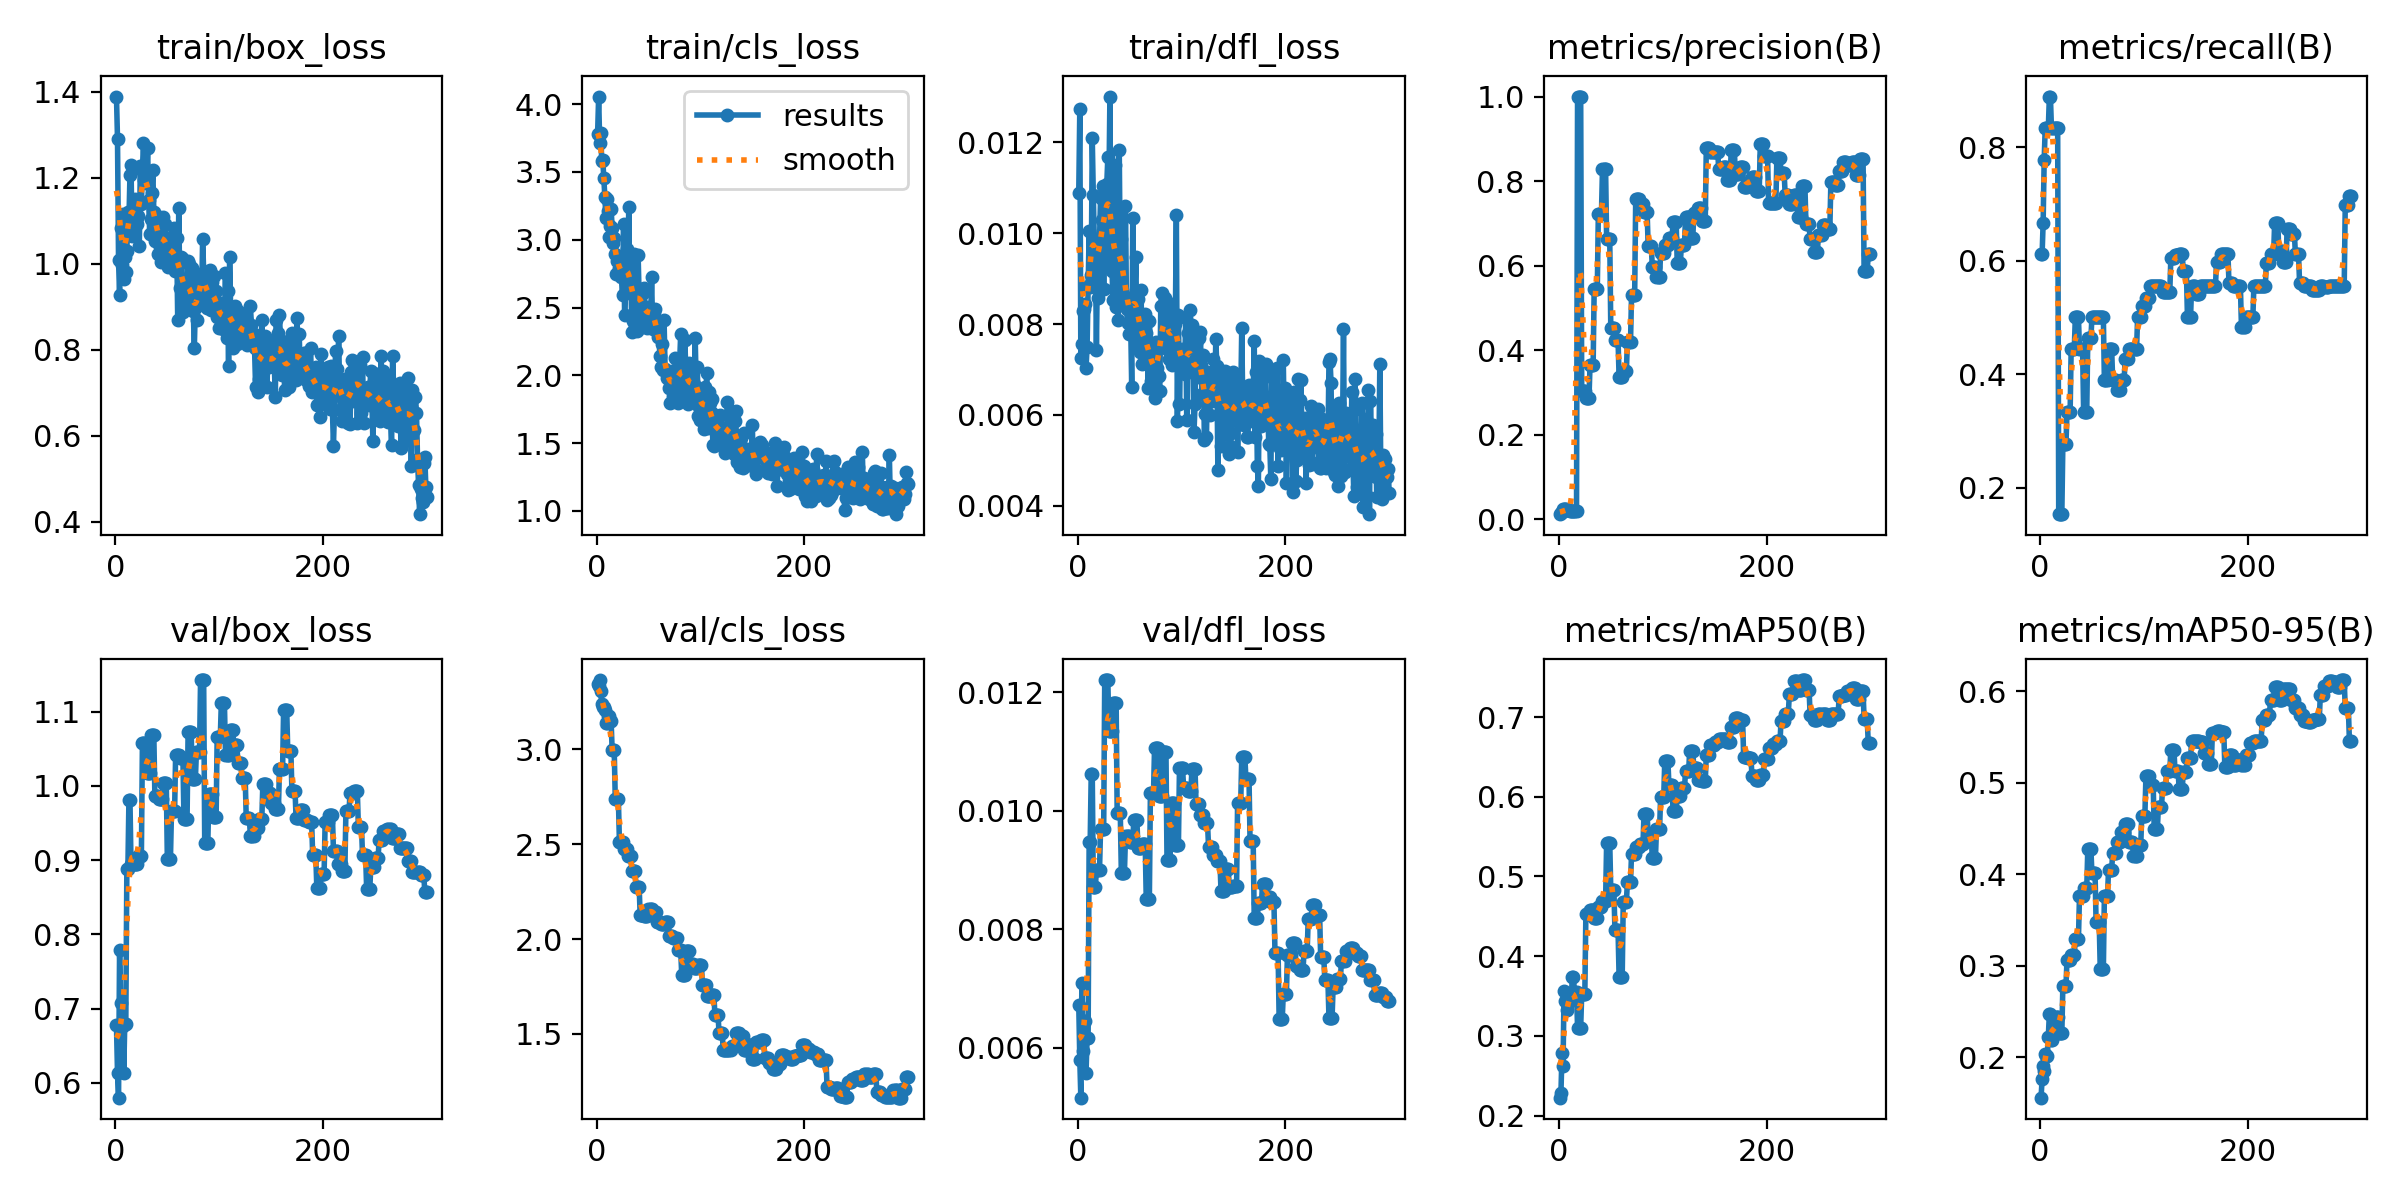

Values plotted in this chart, from the file beside it:
epoch, time, train/box_loss, train/cls_loss, train/dfl_loss, metrics/precision(B), metrics/recall(B), metrics/mAP50(B), metrics/mAP50-95(B), val/box_loss, val/cls_loss, val/dfl_loss, lr/pg0, lr/pg1, lr/pg2
1, 4.323, 1.389, 3.783, 0.01089, 0.01198, 0.6111, 0.2224, 0.1559, 0.6777, 3.342, 0.00672, 5.001e-05, 5.001e-05, 5.001e-05
2, 5.758, 1.291, 4.056, 0.01273, 0.01402, 0.6111, 0.2289, 0.1761, 0.6139, 3.331, 0.0058, 0.0001163, 0.0001163, 0.0001163
3, 7.017, 1.008, 3.717, 0.00726, 0.01773, 0.6667, 0.2779, 0.1903, 0.5801, 3.365, 0.00516, 0.0001822, 0.0001822, 0.0001822
4, 8.364, 0.9277, 3.784, 0.00755, 0.02322, 0.7778, 0.2627, 0.1846, 0.7789, 3.305, 0.0071, 0.0002476, 0.0002476, 0.0002476
5, 9.7, 1.083, 3.578, 0.00828, 0.02308, 0.8333, 0.356, 0.2036, 0.7082, 3.236, 0.00594, 0.0003125, 0.0003125, 0.0003125
6, 11.15, 0.9979, 3.585, 0.00834, 0.02389, 0.8333, 0.3432, 0.2015, 0.677, 3.223, 0.00645, 0.0003771, 0.0003771, 0.0003771
7, 12.42, 1.115, 3.452, 0.00843, 0.02389, 0.8333, 0.3432, 0.2015, 0.677, 3.223, 0.00645, 0.0004412, 0.0004412, 0.0004412
8, 13.73, 0.9655, 3.315, 0.00704, 0.02249, 0.8333, 0.3321, 0.2226, 0.6139, 3.205, 0.00558, 0.0005048, 0.0005048, 0.0005048
9, 15.25, 1.015, 3.16, 0.00749, 0.02172, 0.8889, 0.3421, 0.2478, 0.68, 3.139, 0.00617, 0.000568, 0.000568, 0.000568
10, 17.49, 0.9806, 3.3, 0.00883, 0.02172, 0.8889, 0.3421, 0.2478, 0.68, 3.139, 0.00617, 0.0006308, 0.0006308, 0.0006308
11, 19.1, 1.029, 3.213, 0.01004, 0.01968, 0.8333, 0.3495, 0.2192, 0.8875, 3.174, 0.00948, 0.0006932, 0.0006932, 0.0006932
12, 20.34, 1.121, 3.018, 0.00882, 0.01968, 0.8333, 0.3495, 0.2192, 0.8875, 3.174, 0.00948, 0.000755, 0.000755, 0.000755
13, 21.7, 1.1, 3.103, 0.00908, 0.01945, 0.8333, 0.3738, 0.2255, 0.981, 3.152, 0.01063, 0.0008165, 0.0008165, 0.0008165
14, 22.96, 1.206, 3.227, 0.01208, 0.01945, 0.8333, 0.3738, 0.2255, 0.981, 3.152, 0.01063, 0.0008775, 0.0008775, 0.0008775
15, 24.67, 1.23, 3.088, 0.01083, 0.01906, 0.8333, 0.3544, 0.2441, 0.8951, 2.994, 0.00872, 0.0009381, 0.0009381, 0.0009381
16, 25.98, 1.064, 2.978, 0.00978, 0.01906, 0.8333, 0.3544, 0.2441, 0.8951, 2.994, 0.00872, 0.0009982, 0.0009982, 0.0009982
17, 27.23, 1.084, 3.014, 0.00985, 0.01906, 0.8333, 0.3544, 0.2441, 0.8951, 2.994, 0.00872, 0.001058, 0.001058, 0.001058
18, 28.75, 1.091, 2.891, 0.00743, 1, 0.1534, 0.3104, 0.2262, 0.8945, 2.74, 0.00901, 0.001117, 0.001117, 0.001117
19, 30.99, 1.151, 2.744, 0.00939, 1, 0.1534, 0.3104, 0.2262, 0.8945, 2.74, 0.00901, 0.001176, 0.001176, 0.001176
20, 32.35, 1.101, 2.84, 0.00857, 1, 0.1534, 0.3104, 0.2262, 0.8945, 2.74, 0.00901, 0.001234, 0.001234, 0.001234
21, 33.64, 1.091, 2.852, 0.00986, 1, 0.1534, 0.3104, 0.2262, 0.8945, 2.74, 0.00901, 0.001292, 0.001292, 0.001292
22, 34.92, 1.112, 2.788, 0.01077, 0.3025, 0.2778, 0.3529, 0.2783, 0.9055, 2.51, 0.0097, 0.00135, 0.00135, 0.00135
23, 36.23, 1.041, 2.741, 0.01028, 0.3025, 0.2778, 0.3529, 0.2783, 0.9055, 2.51, 0.0097, 0.001407, 0.001407, 0.001407
24, 37.54, 1.227, 2.727, 0.01104, 0.3025, 0.2778, 0.3529, 0.2783, 0.9055, 2.51, 0.0097, 0.001463, 0.001463, 0.001463
25, 38.86, 1.139, 2.596, 0.00876, 0.3025, 0.2778, 0.3529, 0.2783, 0.9055, 2.51, 0.0097, 0.00152, 0.00152, 0.00152
26, 40.24, 1.218, 3.118, 0.01096, 0.2861, 0.3333, 0.4522, 0.3068, 1.058, 2.474, 0.01221, 0.001529, 0.001529, 0.001529
27, 41.72, 1.281, 2.444, 0.00933, 0.2861, 0.3333, 0.4522, 0.3068, 1.058, 2.474, 0.01221, 0.001524, 0.001524, 0.001524
28, 43.68, 1.194, 2.682, 0.01108, 0.2861, 0.3333, 0.4522, 0.3068, 1.058, 2.474, 0.01221, 0.001518, 0.001518, 0.001518
29, 45.43, 1.188, 2.931, 0.01167, 0.2861, 0.3333, 0.4522, 0.3068, 1.058, 2.474, 0.01221, 0.001513, 0.001513, 0.001513
30, 46.8, 1.191, 2.703, 0.01094, 0.3644, 0.4444, 0.4573, 0.312, 1.017, 2.439, 0.01135, 0.001507, 0.001507, 0.001507
31, 48.02, 1.269, 3.239, 0.013, 0.3644, 0.4444, 0.4573, 0.312, 1.017, 2.439, 0.01135, 0.001502, 0.001502, 0.001502
32, 49.27, 1.149, 2.632, 0.00965, 0.3644, 0.4444, 0.4573, 0.312, 1.017, 2.439, 0.01135, 0.001496, 0.001496, 0.001496
33, 50.58, 1.07, 2.728, 0.00917, 0.3644, 0.4444, 0.4573, 0.312, 1.017, 2.439, 0.01135, 0.001491, 0.001491, 0.001491
34, 51.97, 1.103, 2.317, 0.00852, 0.5444, 0.5, 0.4474, 0.3288, 1.068, 2.361, 0.01183, 0.001485, 0.001485, 0.001485
35, 53.21, 1.164, 2.402, 0.00876, 0.5444, 0.5, 0.4474, 0.3288, 1.068, 2.361, 0.01183, 0.00148, 0.00148, 0.00148
36, 54.48, 1.218, 2.893, 0.01149, 0.5444, 0.5, 0.4474, 0.3288, 1.068, 2.361, 0.01183, 0.001474, 0.001474, 0.001474
37, 56.36, 1.119, 2.354, 0.00838, 0.5444, 0.5, 0.4474, 0.3288, 1.068, 2.361, 0.01183, 0.001469, 0.001469, 0.001469
38, 58.46, 1.053, 2.6, 0.00992, 0.722, 0.4444, 0.4615, 0.3759, 0.9864, 2.276, 0.00996, 0.001463, 0.001463, 0.001463
39, 59.76, 1.091, 2.323, 0.00808, 0.722, 0.4444, 0.4615, 0.3759, 0.9864, 2.276, 0.00996, 0.001458, 0.001458, 0.001458
40, 61.06, 1.112, 2.89, 0.01183, 0.722, 0.4444, 0.4615, 0.3759, 0.9864, 2.276, 0.00996, 0.001452, 0.001452, 0.001452
41, 62.37, 1.022, 2.58, 0.00914, 0.722, 0.4444, 0.4615, 0.3759, 0.9864, 2.276, 0.00996, 0.001447, 0.001447, 0.001447
42, 63.72, 1.078, 2.635, 0.00987, 0.8285, 0.3333, 0.469, 0.3845, 0.9827, 2.126, 0.00896, 0.001441, 0.001441, 0.001441
43, 64.99, 1.039, 2.492, 0.00874, 0.8285, 0.3333, 0.469, 0.3845, 0.9827, 2.126, 0.00896, 0.001436, 0.001436, 0.001436
44, 66.31, 1.003, 2.354, 0.00847, 0.8285, 0.3333, 0.469, 0.3845, 0.9827, 2.126, 0.00896, 0.00143, 0.00143, 0.00143
45, 67.68, 1.064, 2.607, 0.0086, 0.8285, 0.3333, 0.469, 0.3845, 0.9827, 2.126, 0.00896, 0.001425, 0.001425, 0.001425
46, 69.65, 1.11, 2.646, 0.01059, 0.6625, 0.4637, 0.5423, 0.4272, 1.004, 2.124, 0.00958, 0.001419, 0.001419, 0.001419
47, 71.54, 1.061, 2.374, 0.00833, 0.6625, 0.4637, 0.5423, 0.4272, 1.004, 2.124, 0.00958, 0.001414, 0.001414, 0.001414
48, 72.93, 1.092, 2.432, 0.00802, 0.6625, 0.4637, 0.5423, 0.4272, 1.004, 2.124, 0.00958, 0.001408, 0.001408, 0.001408
49, 74.22, 1.03, 2.35, 0.00777, 0.6625, 0.4637, 0.5423, 0.4272, 1.004, 2.124, 0.00958, 0.001403, 0.001403, 0.001403
50, 75.52, 1.024, 2.503, 0.00843, 0.4515, 0.5, 0.4831, 0.4008, 0.902, 2.16, 0.00948, 0.001397, 0.001397, 0.001397
51, 76.79, 0.9921, 2.498, 0.00802, 0.4515, 0.5, 0.4831, 0.4008, 0.902, 2.16, 0.00948, 0.001392, 0.001392, 0.001392
52, 78.13, 1.027, 2.364, 0.00662, 0.4515, 0.5, 0.4831, 0.4008, 0.902, 2.16, 0.00948, 0.001386, 0.001386, 0.001386
53, 79.42, 1.046, 2.724, 0.01033, 0.4515, 0.5, 0.4831, 0.4008, 0.902, 2.16, 0.00948, 0.001381, 0.001381, 0.001381
54, 80.76, 1, 2.339, 0.00841, 0.4239, 0.5, 0.4325, 0.3479, 0.9659, 2.142, 0.00984, 0.001375, 0.001375, 0.001375
55, 82.84, 1.064, 2.464, 0.00866, 0.4239, 0.5, 0.4325, 0.3479, 0.9659, 2.142, 0.00984, 0.00137, 0.00137, 0.00137
56, 84.75, 1.082, 2.491, 0.00948, 0.4239, 0.5, 0.4325, 0.3479, 0.9659, 2.142, 0.00984, 0.001364, 0.001364, 0.001364
57, 86.1, 0.9818, 2.352, 0.00752, 0.4239, 0.5, 0.4325, 0.3479, 0.9659, 2.142, 0.00984, 0.001359, 0.001359, 0.001359
58, 87.36, 1.002, 2.389, 0.00854, 0.3369, 0.5, 0.3742, 0.2961, 1.042, 2.092, 0.00937, 0.001353, 0.001353, 0.001353
59, 88.62, 1.059, 2.282, 0.00776, 0.3369, 0.5, 0.3742, 0.2961, 1.042, 2.092, 0.00937, 0.001348, 0.001348, 0.001348
60, 89.99, 0.8691, 2.294, 0.00738, 0.3369, 0.5, 0.3742, 0.2961, 1.042, 2.092, 0.00937, 0.001342, 0.001342, 0.001342
... 240 more rows
